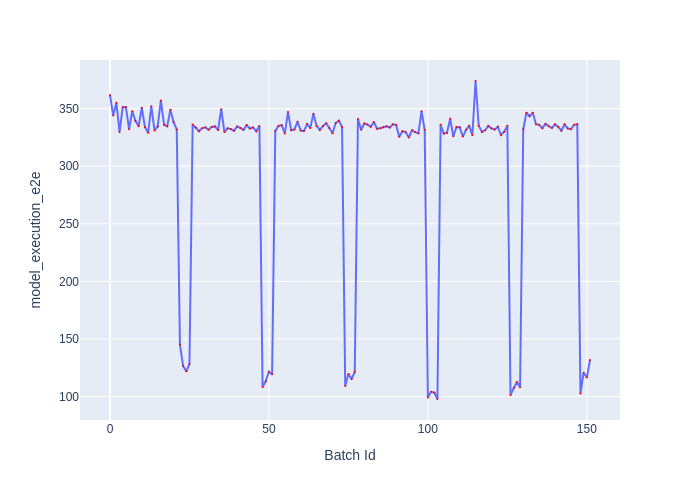

The data file committed next to this chart (first rows):
Batch Id, model_execution_e2e
0, 361.7
1, 344.1
2, 355.1
3, 329.8
4, 351.2
5, 351.3
6, 332.1
7, 347.7
8, 339.4
9, 334.7
10, 350.7
11, 333.9
12, 329.1
13, 352
14, 331
15, 334.5
16, 357.1
17, 336
18, 334.6
19, 349.1
20, 338.3
21, 331.9
22, 145.1
23, 126.6
24, 121.9
25, 128.3
26, 336.2
27, 333.6
28, 330.3
29, 333
30, 333.7
31, 331.7
32, 334.1
33, 334.5
34, 331.4
35, 349.4
36, 329.6
37, 332.8
38, 332.2
39, 330.9
40, 334.5
41, 333.3
42, 331.6
43, 335.6
44, 332.7
45, 333.6
46, 330.3
47, 334.9
48, 108.3
49, 113.4
50, 121.5
51, 119.4
52, 330.6
53, 335
54, 335.6
55, 328.5
56, 347
57, 331.3
58, 331.9
59, 338.5
... 92 more rows
